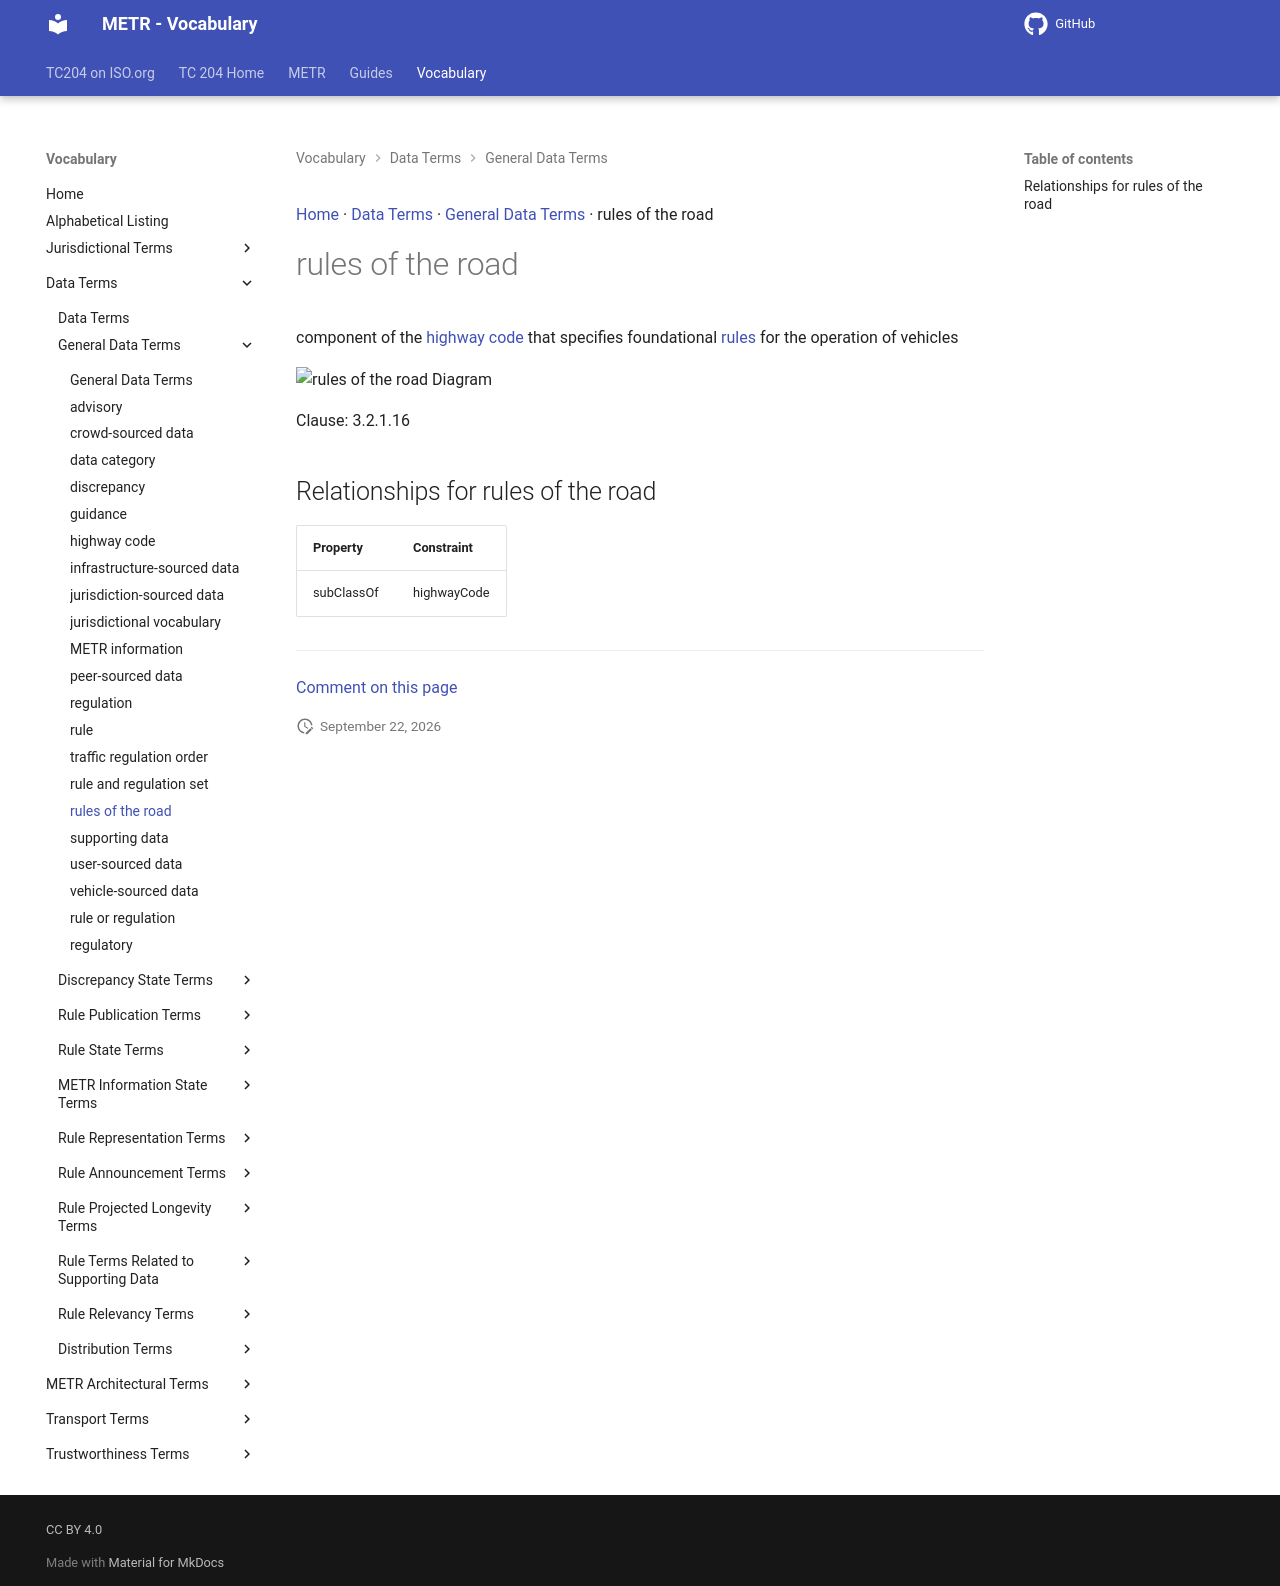

repository: ISO-TC204/iso24315-vocab · page: v1.1.0-alpha.1/terms/rules of the road/index.html · generator: mkdocs

[Home](../index.md) · [Data Terms](groups/Data Terms.md) · [General Data Terms](patterns/General Data Terms.md) · rules of the road

# rules of the road

component of the [highway code](highway code.md) that specifies foundational [rules](rule.md) for the operation of vehicles

<object type="image/svg+xml" data="../../diagrams/rules of the road.dot.svg">
    <img alt="rules of the road Diagram" src="../../diagrams/rules of the road.dot.png" /> <!-- Fallback for non-SVG browsers -->
</object>

Clause: 3.2.1.16

## Relationships for rules of the road

| Property | Constraint |
| --- | --- |
| subClassOf | highwayCode |


---

[Comment on this page](https://github.com/ISO-TC204/iso24315-vocab/issues/new?template=page-feedback.yml&title=%5BPage+feedback%5D+rules+of+the+road&page-title=rules+of+the+road&page-path=terms%2Frules+of+the+road.md)
